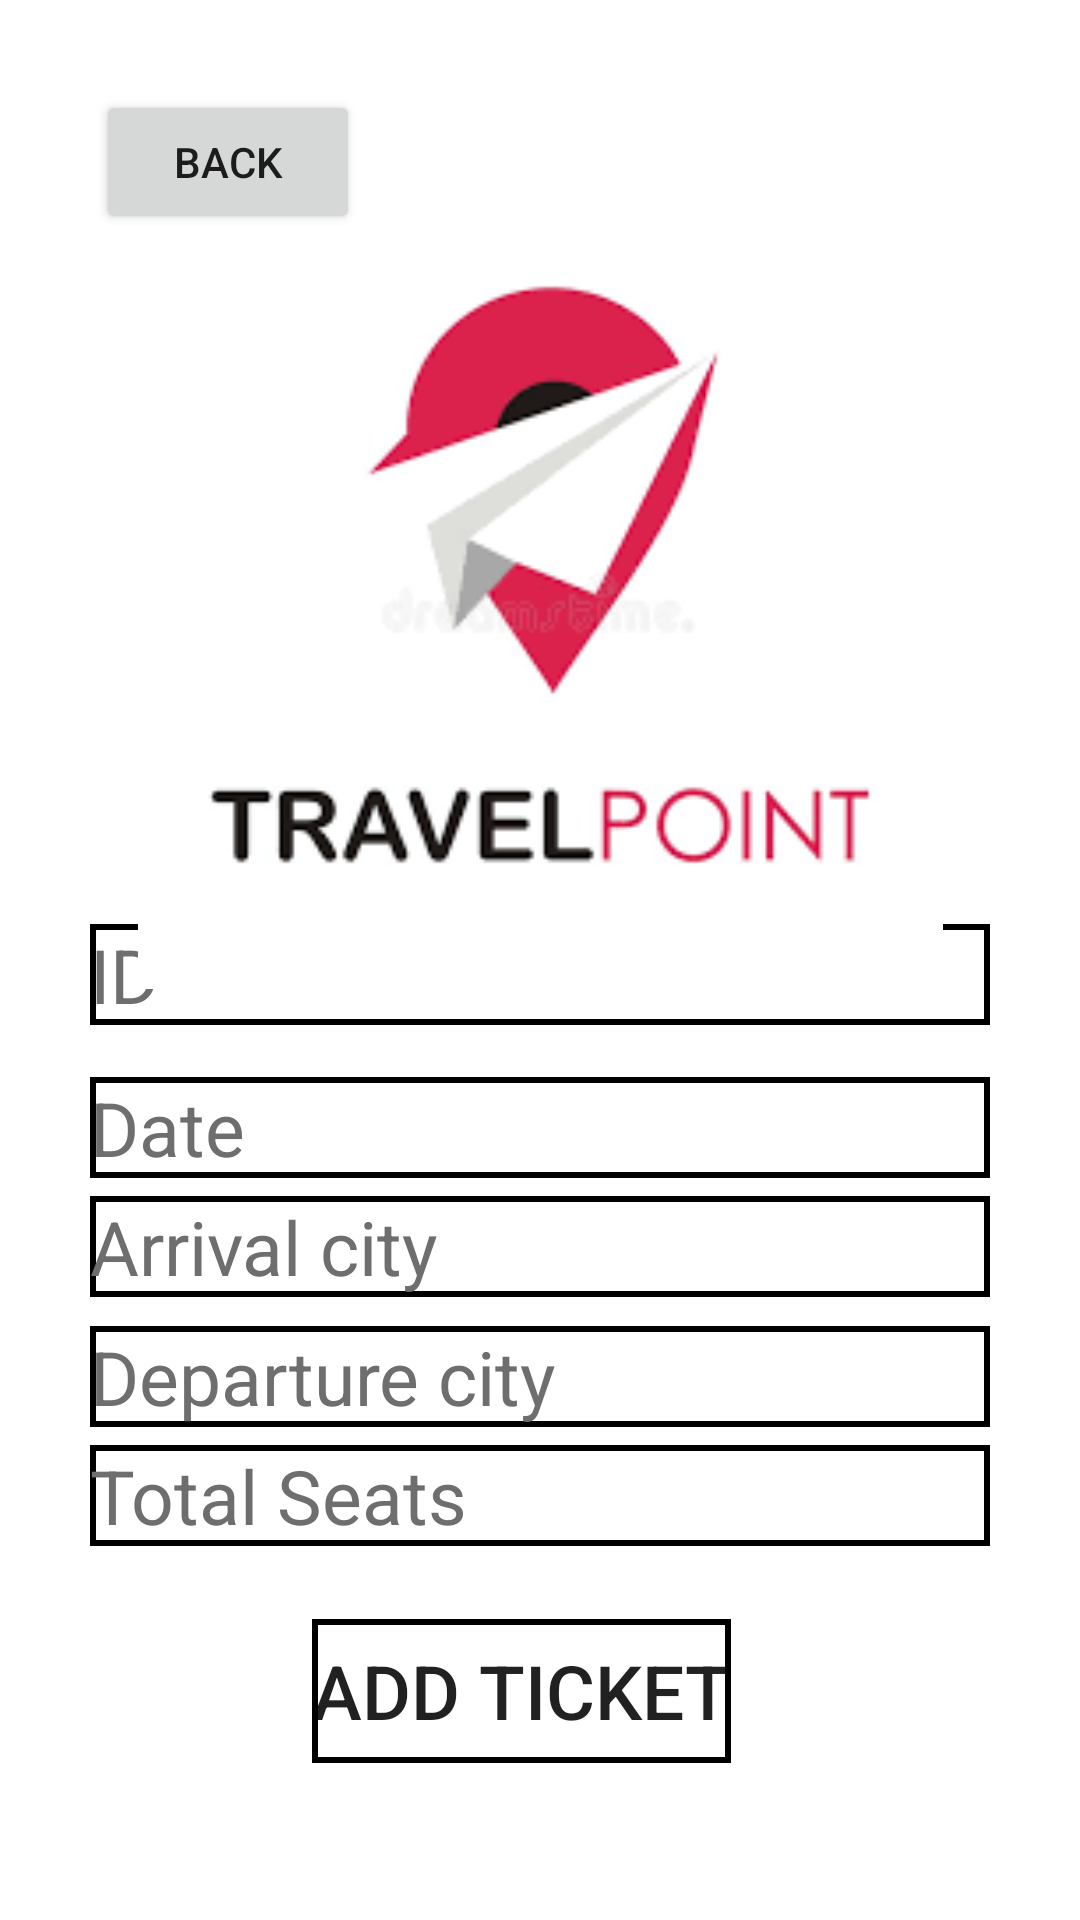

The Android layout XML behind this screen, and the referenced resources:
<!-- AndroidManifest.xml: application theme Theme.WorldTravelPoint -->
<!-- res/layout/activity_addairline.xml -->
<?xml version="1.0" encoding="utf-8"?>
<androidx.constraintlayout.widget.ConstraintLayout xmlns:android="http://schemas.android.com/apk/res/android"
    xmlns:app="http://schemas.android.com/apk/res-auto"
    xmlns:tools="http://schemas.android.com/tools"
    android:layout_width="match_parent"
    android:layout_height="match_parent"
    android:background="#FFFFFF"
    android:orientation="vertical"
    android:gravity="center"
    android:padding="30dp"
    tools:context=".addairline">

<EditText
    android:id="@+id/id"
    android:layout_width="match_parent"
    android:layout_height="wrap_content"
    android:background="@drawable/textview_border"
    android:hint="ID"
    android:textColor="@color/black"
    android:textColorHint="#6F6E6E"
    android:textSize="25dp"
    app:layout_constraintBottom_toTopOf="@+id/date"
    app:layout_constraintEnd_toEndOf="parent"
    app:layout_constraintStart_toStartOf="parent"
    app:layout_constraintTop_toTopOf="parent"
    app:layout_constraintVertical_bias="0.941"></EditText>

<EditText
    android:id="@+id/from"
    android:layout_width="match_parent"
    android:layout_height="wrap_content"
    android:background="@drawable/textview_border"
    android:hint="Departure city"
    android:textColor="@color/black"
    android:textColorHint="#6F6E6E"
    android:textSize="25dp"
    app:layout_constraintBottom_toBottomOf="parent"
    app:layout_constraintEnd_toEndOf="parent"
    app:layout_constraintHorizontal_bias="0.183"
    app:layout_constraintStart_toStartOf="parent"
    app:layout_constraintTop_toTopOf="parent"
    app:layout_constraintVertical_bias="0.754"></EditText>

<EditText
    android:id="@+id/to"
    android:layout_width="match_parent"
    android:layout_height="wrap_content"
    android:background="@drawable/textview_border"
    android:hint="Arrival city"
    android:textColor="@color/black"
    android:textColorHint="#6F6E6E"
    android:textSize="25dp"
    app:layout_constraintBottom_toBottomOf="parent"
    app:layout_constraintEnd_toEndOf="parent"
    app:layout_constraintHorizontal_bias="0.733"
    app:layout_constraintStart_toStartOf="parent"
    app:layout_constraintTop_toTopOf="parent"
    app:layout_constraintVertical_bias="0.675"></EditText>

<EditText
    android:id="@+id/date"
    android:layout_width="match_parent"
    android:layout_height="wrap_content"
    android:background="@drawable/textview_border"
    android:hint="Date"
    android:textColor="@color/black"
    android:textColorHint="#6F6E6E"
    android:textSize="25dp"
    app:layout_constraintBottom_toBottomOf="parent"
    app:layout_constraintEnd_toEndOf="parent"
    app:layout_constraintHorizontal_bias="0.533"
    app:layout_constraintStart_toStartOf="parent"
    app:layout_constraintTop_toTopOf="parent"
    app:layout_constraintVertical_bias="0.602"></EditText>

<EditText
    android:id="@+id/seats"
    android:layout_width="match_parent"
    android:layout_height="wrap_content"
    android:background="@drawable/textview_border"
    android:hint="Total Seats"
    android:textColor="@color/black"
    android:textColorHint="#6F6E6E"
    android:textSize="25dp"
    app:layout_constraintBottom_toBottomOf="parent"
    app:layout_constraintEnd_toEndOf="parent"
    app:layout_constraintHorizontal_bias="0.533"
    app:layout_constraintStart_toStartOf="parent"
    app:layout_constraintTop_toTopOf="parent"
    app:layout_constraintVertical_bias="0.827"></EditText>

<Button
    android:id="@+id/addairline"
    android:layout_width="wrap_content"
    android:layout_height="wrap_content"
    android:background="@drawable/textview_border"
    android:text="ADD TICKET"
    android:textSize="25dp"
    app:layout_constraintBottom_toBottomOf="parent"
    app:layout_constraintEnd_toEndOf="parent"
    app:layout_constraintHorizontal_bias="0.461"
    app:layout_constraintStart_toStartOf="parent"
    app:layout_constraintTop_toTopOf="parent"
    app:layout_constraintVertical_bias="0.958"></Button>

<Button
    android:id="@+id/button2"
    android:layout_width="wrap_content"
    android:layout_height="wrap_content"
    android:text="BACK"
    app:layout_constraintBottom_toBottomOf="parent"
    app:layout_constraintEnd_toEndOf="parent"
    app:layout_constraintHorizontal_bias="0.009"
    app:layout_constraintStart_toStartOf="parent"
    app:layout_constraintTop_toTopOf="parent"
    app:layout_constraintVertical_bias="0.0" />

<ImageView
    android:id="@+id/imageView9"
    android:layout_width="311dp"
    android:layout_height="261dp"
    app:layout_constraintBottom_toBottomOf="parent"
    app:layout_constraintEnd_toEndOf="parent"
    app:layout_constraintHorizontal_bias="0.517"
    app:layout_constraintStart_toStartOf="parent"
    app:layout_constraintTop_toTopOf="parent"
    app:layout_constraintVertical_bias="0.121"
    app:srcCompat="@drawable/addairline" />

</androidx.constraintlayout.widget.ConstraintLayout>
<!-- resources referenced by this layout -->
<resources>
  <!-- drawable addairline: png bitmap (drawable, 5766 bytes) -->
  <!-- drawable textview_border (drawable) -->
  <shape xmlns:android="http://schemas.android.com/apk/res/android"
      android:shape="rectangle">
      <stroke
          android:width="2dp"
          android:color="#000000"/>
  </shape>
  <style name="Theme.WorldTravelPoint" parent="Theme.MaterialComponents.DayNight.DarkActionBar">
          
          <item name="colorPrimary">@color/purple_500</item>
          <item name="colorPrimaryVariant">@color/purple_700</item>
          <item name="colorOnPrimary">@color/white</item>
          
          <item name="colorSecondary">@color/teal_200</item>
          <item name="colorSecondaryVariant">@color/teal_700</item>
          <item name="colorOnSecondary">@color/black</item>
          
          <item name="android:statusBarColor" tools:targetApi="l">?attr/colorPrimaryVariant</item>
          
      </style>
  <!-- not gathered from this repository: default colours our renderer supplied (Android Studio template values) -->
  <color name="purple_500">#FF6200EE</color>
  <color name="purple_700">#FF3700B3</color>
  <color name="teal_200">#FF03DAC5</color>
  <color name="teal_700">#FF018786</color>
  <color name="black">#FF000000</color>
  <color name="white">#FFFFFFFF</color>
</resources>
